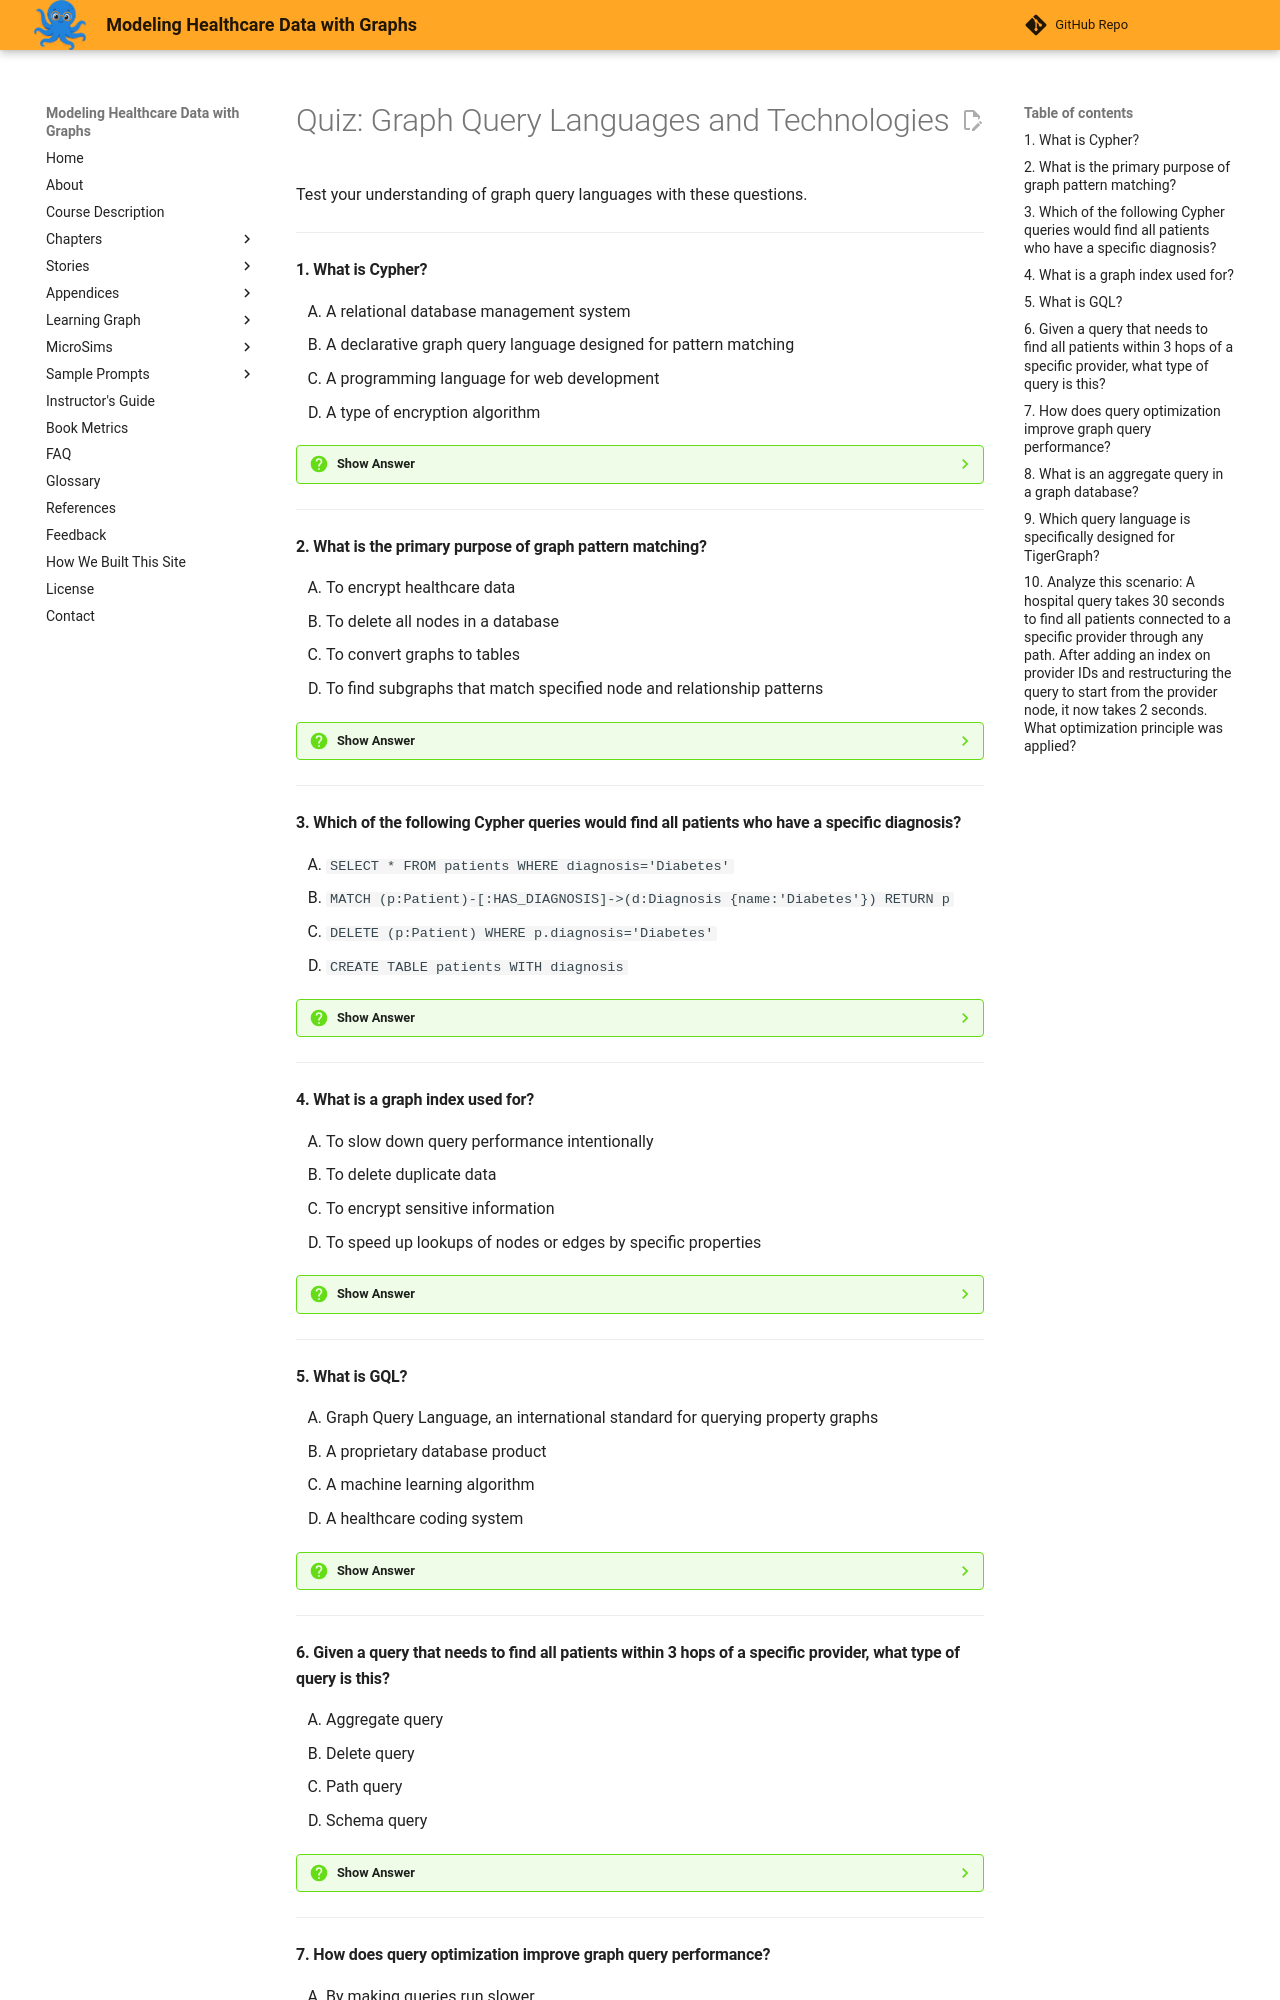

repository: dmccreary/modeling-healthcare-data · page: chapters-archive-200concept/03-graph-query-languages/quiz/index.html · generator: mkdocs

# Quiz: Graph Query Languages and Technologies

Test your understanding of graph query languages with these questions.

---

#### 1. What is Cypher?

<div class="upper-alpha" markdown>
1. A relational database management system
2. A declarative graph query language designed for pattern matching
3. A programming language for web development
4. A type of encryption algorithm
</div>

??? question "Show Answer"
    The correct answer is **B**. Cypher is a declarative graph query language originally developed for Neo4j, designed specifically for pattern matching in graph databases. It uses ASCII-art syntax to describe patterns of nodes and relationships, making queries intuitive and readable. Option A describes RDBMSs. Options C and D are unrelated technologies.

    **Concept Tested:** Cypher Query Language

    **See:** [Cypher Query Language](index.md#cypher-query-language)

---

#### 2. What is the primary purpose of graph pattern matching?

<div class="upper-alpha" markdown>
1. To encrypt healthcare data
2. To delete all nodes in a database
3. To convert graphs to tables
4. To find subgraphs that match specified node and relationship patterns
</div>

??? question "Show Answer"
    The correct answer is **D**. Graph pattern matching is the process of finding all subgraphs within a graph database that match a specified pattern of nodes, relationships, and properties. This is the fundamental operation underlying most graph queries, enabling questions like "find all patients treated by Dr. Smith" or "what medications are prescribed for diabetes?"

    **Concept Tested:** Graph Pattern Matching

    **See:** [Graph Pattern Matching](index.md#graph-pattern-matching-the-foundation)

---

#### 3. Which of the following Cypher queries would find all patients who have a specific diagnosis?

<div class="upper-alpha" markdown>
1. `SELECT * FROM patients WHERE diagnosis='Diabetes'`
2. `MATCH (p:Patient)-[:HAS_DIAGNOSIS]->(d:Diagnosis {name:'Diabetes'}) RETURN p`
3. `DELETE (p:Patient) WHERE p.diagnosis='Diabetes'`
4. `CREATE TABLE patients WITH diagnosis`
</div>

??? question "Show Answer"
    The correct answer is **B**. The MATCH clause in Cypher uses pattern matching to find Patient nodes connected to Diagnosis nodes via HAS_DIAGNOSIS relationships where the diagnosis name is 'Diabetes'. Option A is SQL syntax. Option C would delete data. Option D is DDL for table creation.

    **Concept Tested:** Cypher Query Language, Graph Pattern Matching

    **See:** [Cypher Query Language](index.md#cypher-query-language)

---

#### 4. What is a graph index used for?

<div class="upper-alpha" markdown>
1. To slow down query performance intentionally
2. To delete duplicate data
3. To encrypt sensitive information
4. To speed up lookups of nodes or edges by specific properties
</div>

??? question "Show Answer"
    The correct answer is **D**. Graph indexes accelerate query performance by creating efficient lookup structures for specific node or edge properties. For example, indexing patient IDs enables fast retrieval of specific patient records without scanning all nodes. Option A is the opposite of the purpose. Options B and C describe different functionalities.

    **Concept Tested:** Graph Index

    **See:** [Graph Indexes](index.md#indexing-strategies)

---

#### 5. What is GQL?

<div class="upper-alpha" markdown>
1. Graph Query Language, an international standard for querying property graphs
2. A proprietary database product
3. A machine learning algorithm
4. A healthcare coding system
</div>

??? question "Show Answer"
    The correct answer is **A**. GQL (Graph Query Language) is an international standard (ISO/IEC 39075) for querying property graphs, developed to provide vendor-neutral syntax similar to how SQL standardizes relational queries. It aims to improve portability across different graph database systems. Options B, C, and D are incorrect.

    **Concept Tested:** GQL Standard

    **See:** [GQL Standard](index.md#gql-standard)

---

#### 6. Given a query that needs to find all patients within 3 hops of a specific provider, what type of query is this?

<div class="upper-alpha" markdown>
1. Aggregate query
2. Delete query
3. Path query
4. Schema query
</div>

??? question "Show Answer"
    The correct answer is **C**. A path query traverses relationships across multiple hops to find nodes at specific distances or along particular paths. Finding "all patients within 3 hops" requires traversing up to 3 edges from the provider node. Option A computes statistics. Options B and D are unrelated.

    **Concept Tested:** Path Query

    **See:** [Path Queries](index.md#path-queries)

---
